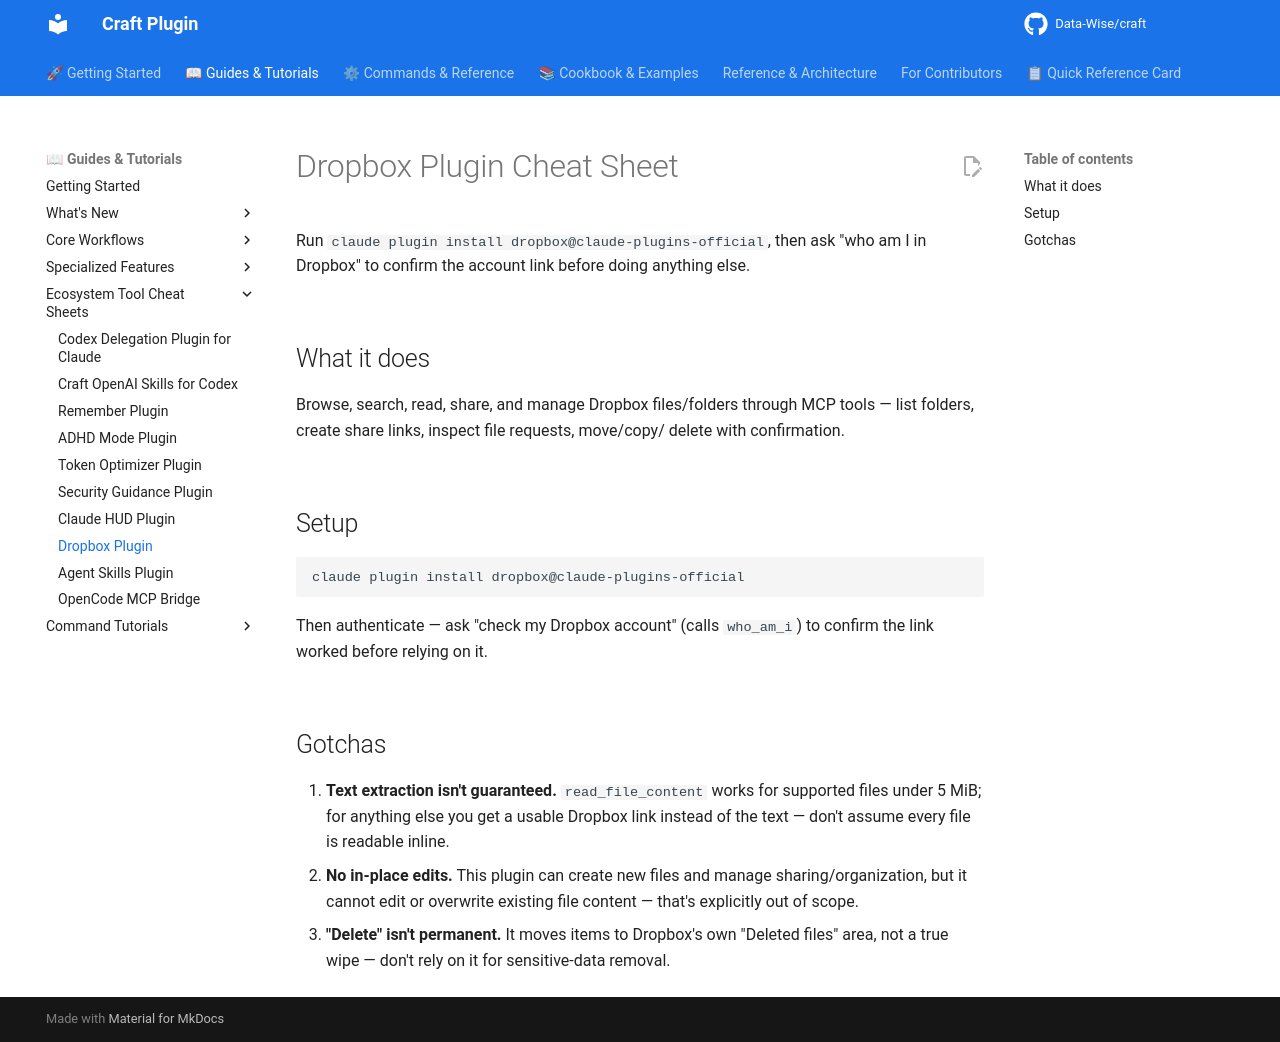

repository: Data-Wise/craft · page: tutorials/TUTORIAL-dropbox-plugin/index.html · generator: mkdocs

# Dropbox Plugin Cheat Sheet

Run `claude plugin install dropbox@claude-plugins-official`, then ask
"who am I in Dropbox" to confirm the account link before doing anything
else.

## What it does

Browse, search, read, share, and manage Dropbox files/folders through MCP
tools — list folders, create share links, inspect file requests, move/copy/
delete with confirmation.

## Setup

```bash
claude plugin install dropbox@claude-plugins-official
```

Then authenticate — ask "check my Dropbox account" (calls `who_am_i`) to
confirm the link worked before relying on it.

## Gotchas

1. **Text extraction isn't guaranteed.** `read_file_content` works for
   supported files under 5 MiB; for anything else you get a usable Dropbox
   link instead of the text — don't assume every file is readable inline.
2. **No in-place edits.** This plugin can create new files and manage
   sharing/organization, but it cannot edit or overwrite existing file
   content — that's explicitly out of scope.
3. **"Delete" isn't permanent.** It moves items to Dropbox's own "Deleted
   files" area, not a true wipe — don't rely on it for sensitive-data
   removal.
